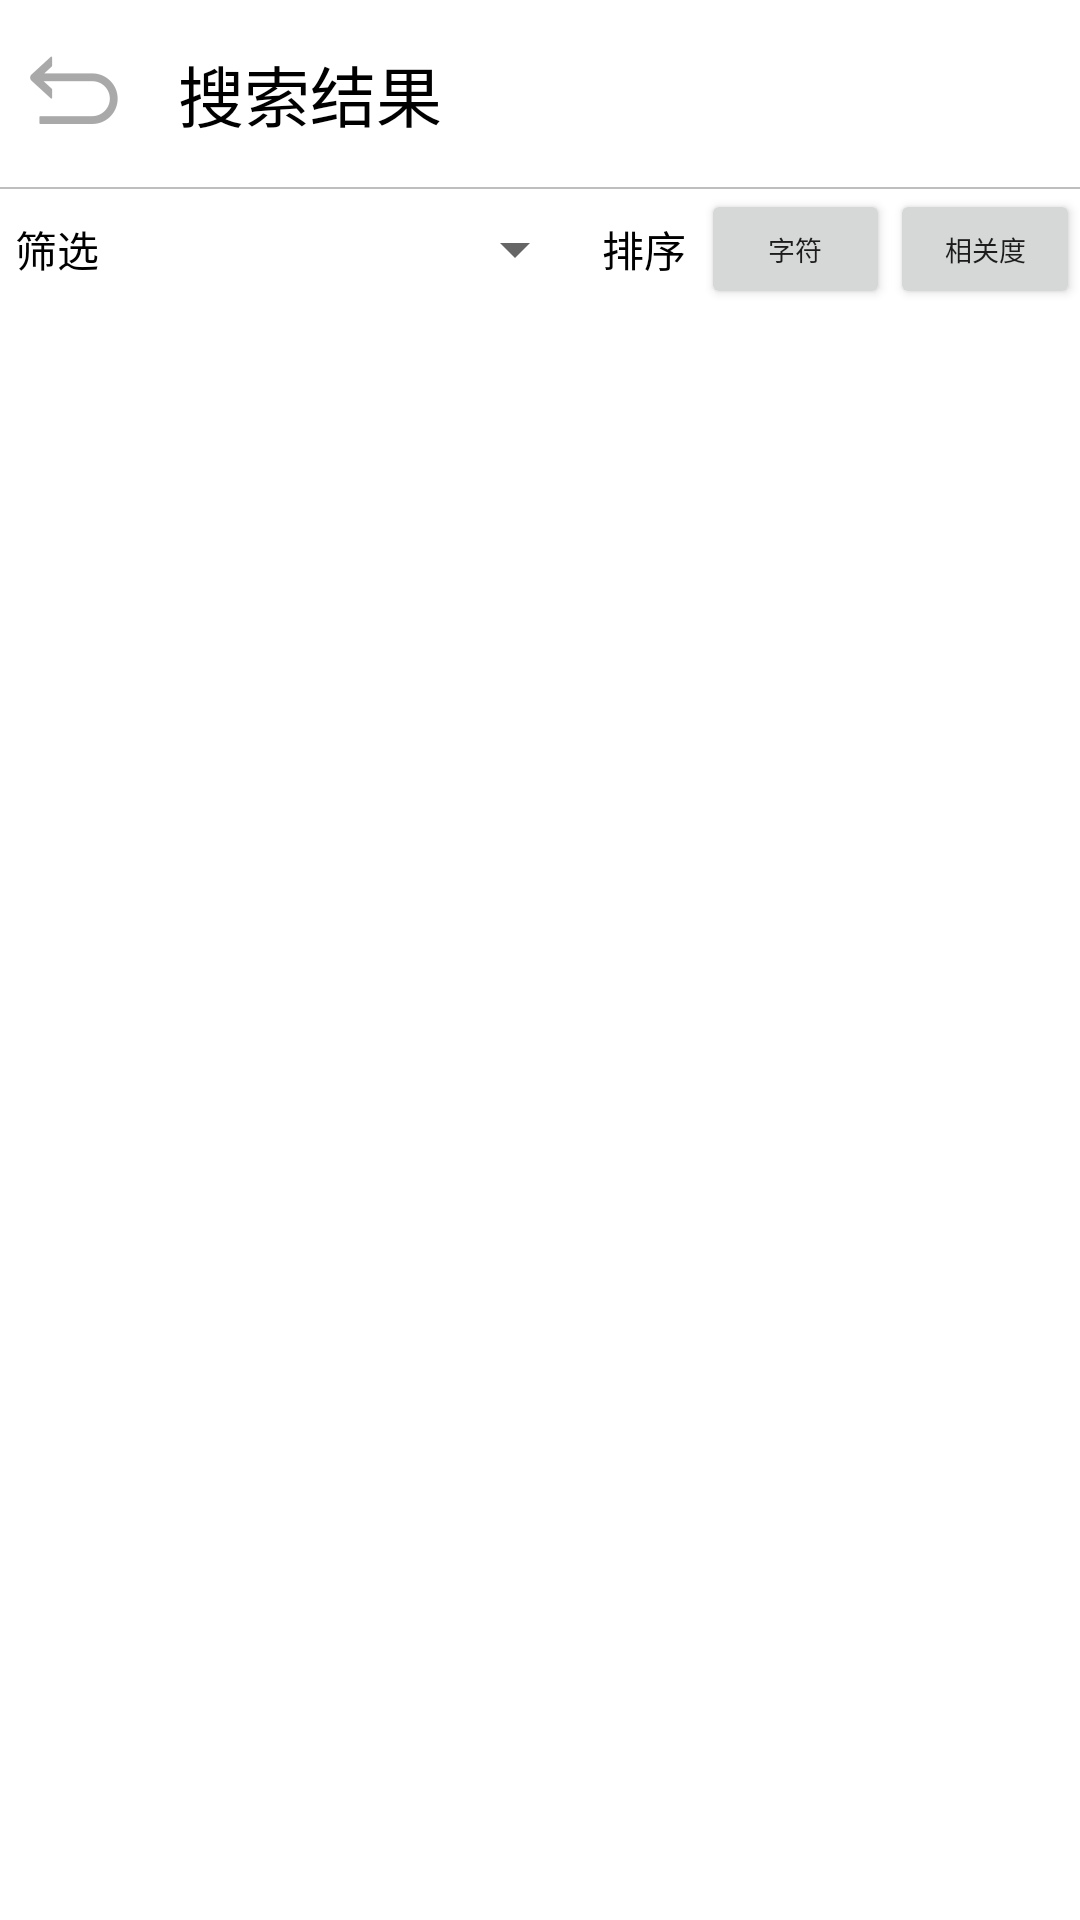

Layout XML and referenced resources for this Android screen:
<!-- AndroidManifest.xml: application theme Theme.MyApplication -->
<!-- res/layout/activity_search_result.xml -->
<?xml version="1.0" encoding="utf-8"?>
<LinearLayout xmlns:android="http://schemas.android.com/apk/res/android"
    android:layout_width="match_parent"
    android:layout_height="match_parent"
    android:orientation="vertical">

    <LinearLayout
        android:layout_width="match_parent"
        android:layout_height="wrap_content"
        android:layout_marginTop="5dp"
        android:layout_marginBottom="5dp">
        <ImageButton
            android:id="@+id/ib_return"
            android:layout_width="wrap_content"
            android:layout_height="wrap_content"
            android:background="@color/white"
            android:src="@drawable/return_button"
            android:layout_gravity="center_vertical"
            android:layout_margin="8dp"/>
        <TextView
            android:id="@+id/tv_title"
            android:layout_width="match_parent"
            android:layout_height="wrap_content"
            android:layout_gravity="center_vertical"
            android:textColor="@color/black"
            android:textSize="22sp"
            android:text="搜索结果"
            android:layout_margin="10dp"/>
    </LinearLayout>

    <View
        android:layout_width="match_parent"
        android:layout_height="0.5dp"
        android:background="@color/grey"/>

    <LinearLayout
        android:layout_width="match_parent"
        android:layout_height="40dp"
        android:orientation="horizontal"
        android:gravity="center_vertical">
        <TextView
            android:layout_width="wrap_content"
            android:layout_height="match_parent"
            android:text="筛选"
            android:gravity="center"
            android:textColor="@color/black"
            android:layout_margin="5dp"/>
        <Spinner
            android:id="@+id/sp_select"
            android:layout_width="0dp"
            android:layout_height="match_parent"
            android:layout_weight="5"/>
        <TextView
            android:layout_width="wrap_content"
            android:layout_height="match_parent"
            android:text="排序"
            android:gravity="center"
            android:textColor="@color/black"
            android:layout_margin="5dp"/>
        <android.widget.Button
            android:id="@+id/btn_sort1"
            android:layout_height="match_parent"
            android:layout_width="0dp"
            android:text="字符"
            android:textSize="9sp"
            android:layout_weight="2"/>
        <android.widget.Button
            android:id="@+id/btn_sort2"
            android:layout_height="match_parent"
            android:layout_width="0dp"
            android:text="相关度"
            android:textSize="9sp"
            android:layout_weight="2"/>
    </LinearLayout>

    <ListView
        android:id="@+id/lv_result"
        android:layout_width="match_parent"
        android:layout_height="match_parent"
        android:layout_marginStart="20dp"
        android:layout_marginEnd="20dp"
        android:layout_marginTop="7dp"/>

</LinearLayout>
<!-- resources referenced by this layout -->
<resources>
  <color name="black">#FF000000</color>
  <color name="grey">#BEBEBE</color>
  <color name="white">#FFFFFFFF</color>
  <!-- drawable return_button: png bitmap (drawable-xxhdpi, 3773 bytes) -->
  <style name="Theme.MyApplication" parent="Theme.MaterialComponents.DayNight.DarkActionBar">
          
          <item name="colorPrimary">@color/purple_500</item>
          <item name="colorPrimaryVariant">@color/purple_700</item>
          <item name="colorOnPrimary">@color/white</item>
          
          <item name="colorSecondary">@color/teal_200</item>
          <item name="colorSecondaryVariant">@color/teal_700</item>
          <item name="colorOnSecondary">@color/black</item>
          
          <item name="android:statusBarColor" tools:targetApi="l">?attr/colorPrimaryVariant</item>
          <item name="windowNoTitle">true</item>
          
      </style>
  <color name="purple_500">#FF6200EE</color>
  <color name="purple_700">#FF3700B3</color>
  <color name="teal_200">#FF03DAC5</color>
  <color name="teal_700">#FF018786</color>
</resources>
